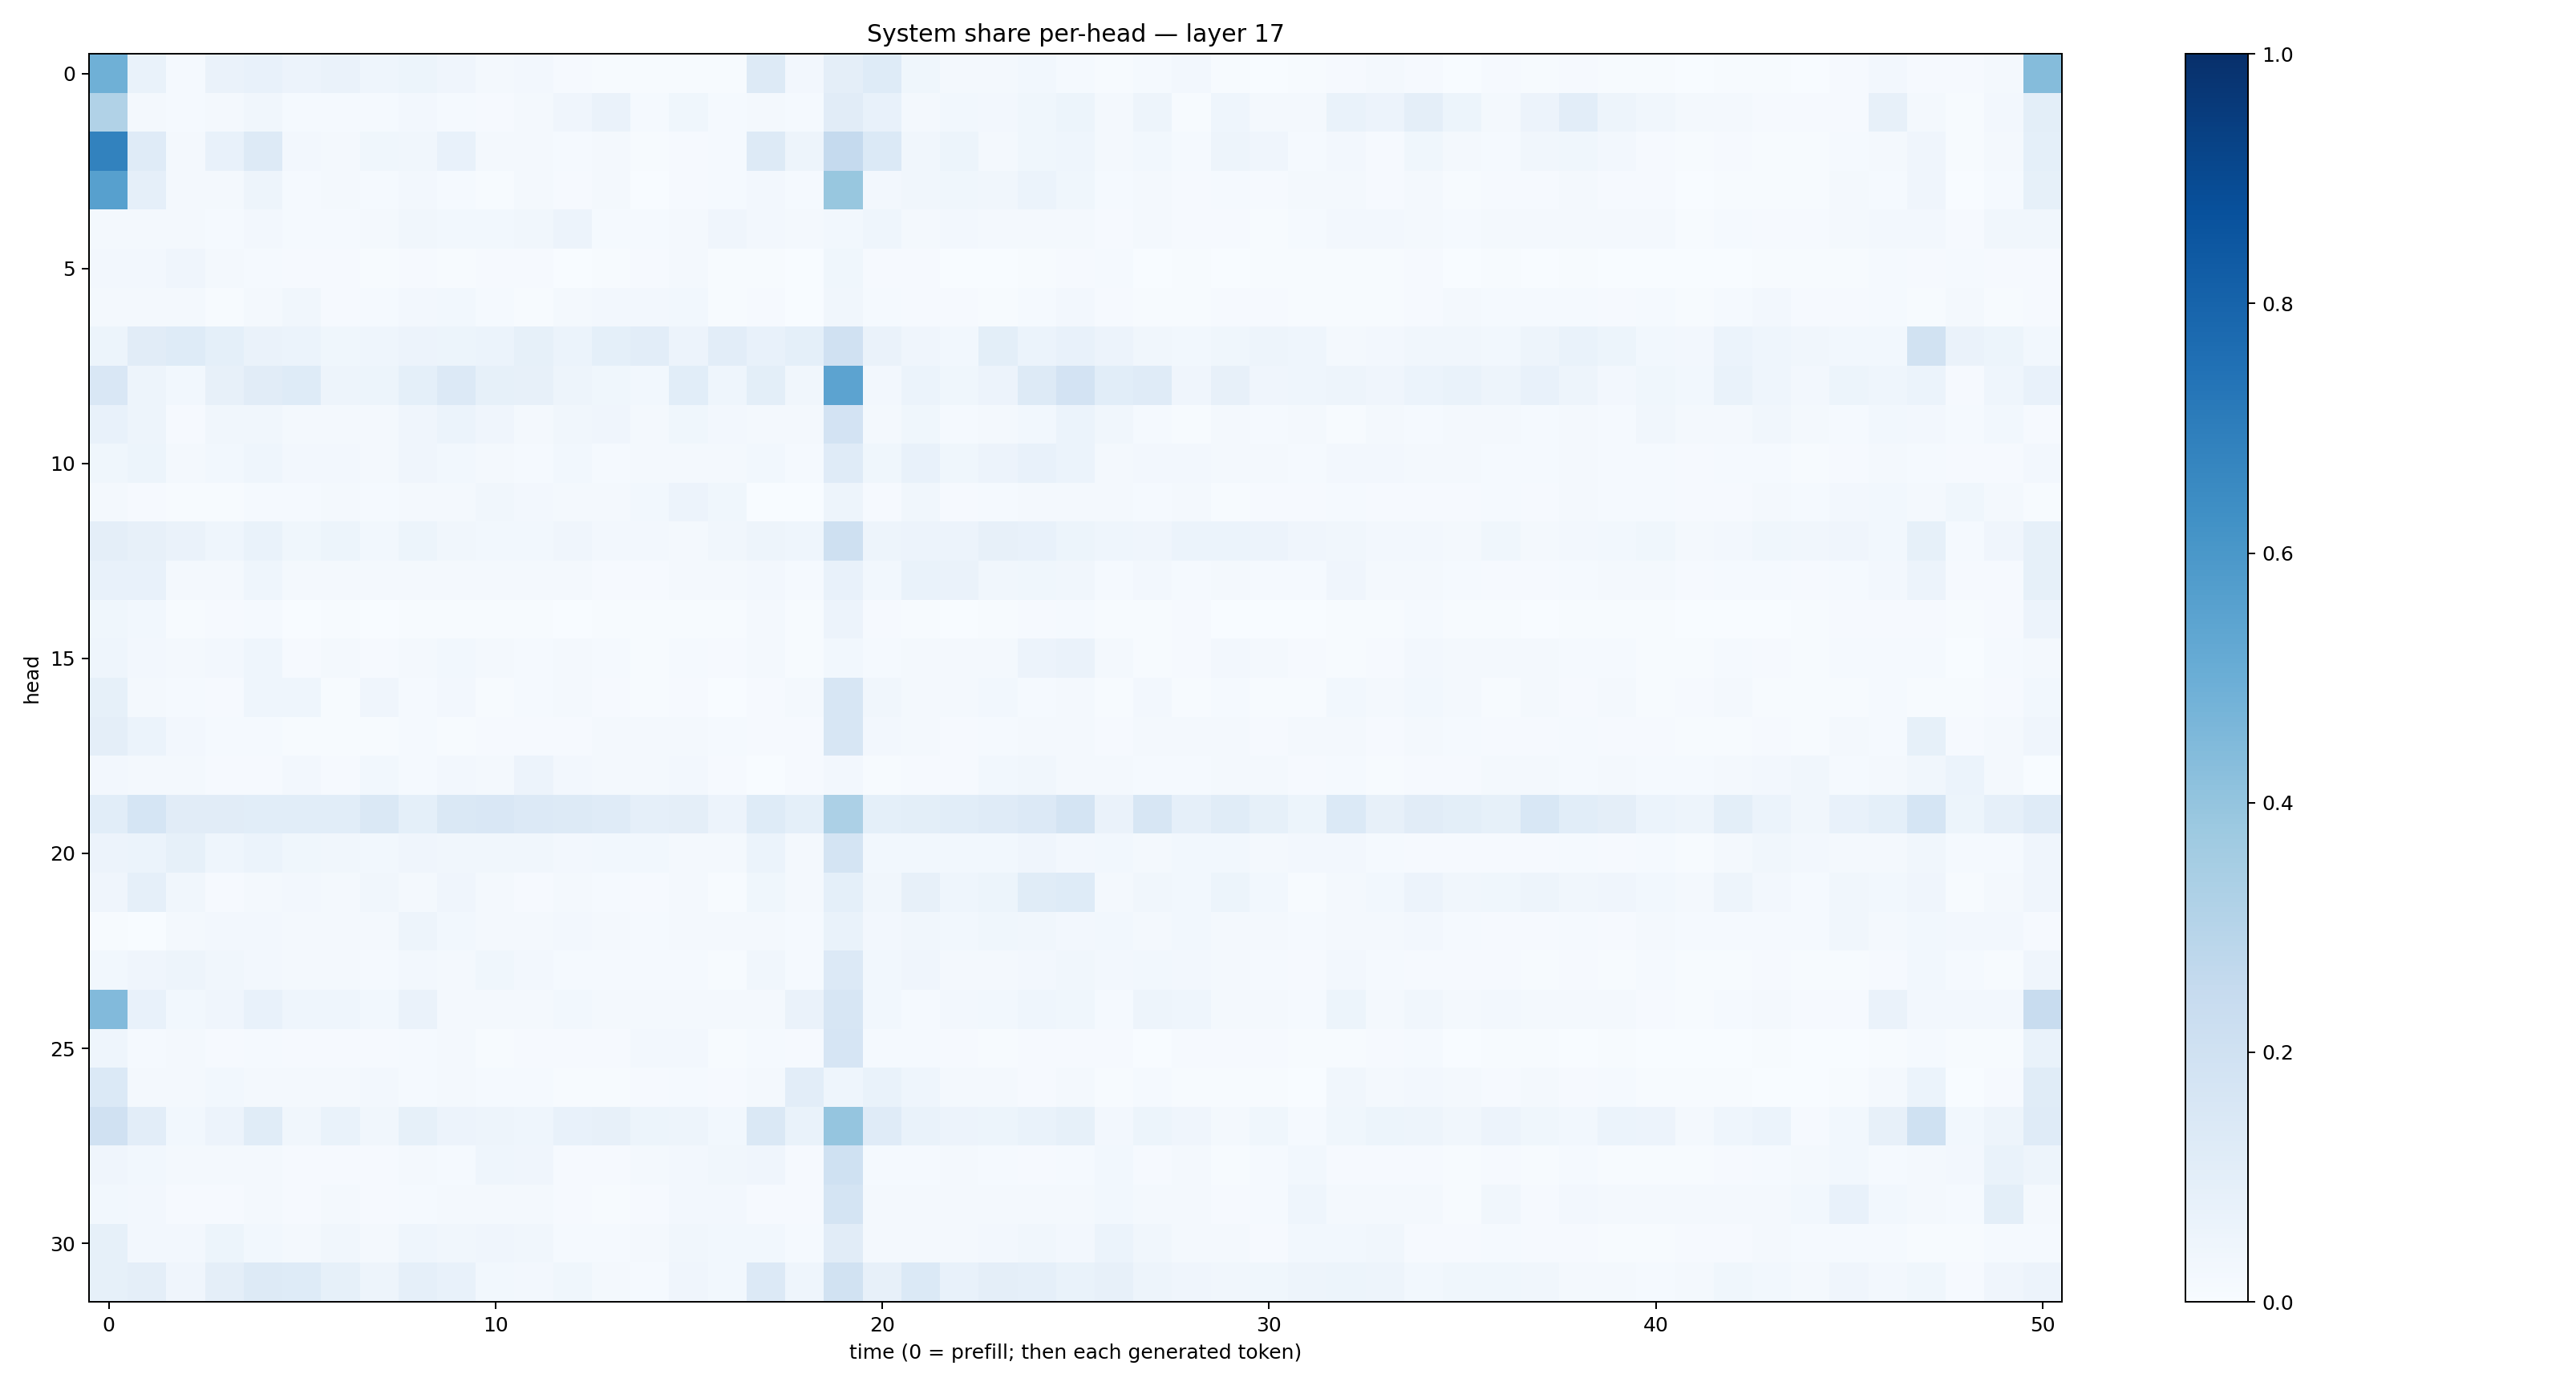

The file beside this chart, header and first rows:
0.49004441, 0.06932926, 0.012336172, 0.06536346, 0.07070771, 0.055263832, 0.06421749, 0.04508542, 0.050872862, 0.04212628, 0.021462373, 0.024183115, 0.011336173, 0.004713843, 0.0055511766, 0.007720609, 0.007460309, 0.13213083, 0.024392461, 0.096874684, 0.124689154, 0.038348887, 0.019521022, 0.019360783
0.3161, 0.01978, 0.01293, 0.02253, 0.03149, 0.01371, 0.01429, 0.01287, 0.02563, 0.01317, 0.007899, 0.01599, 0.03908, 0.06592, 0.01525, 0.03838, 0.01454, 0.01777, 0.01294, 0.1119, 0.07051, 0.02103, 0.02922, 0.02577
0.6834, 0.1207, 0.01979, 0.07625, 0.1304, 0.02389, 0.01927, 0.03811, 0.03246, 0.07167, 0.02107, 0.02215, 0.01441, 0.01642, 0.005614, 0.009984, 0.0137, 0.1281, 0.04749, 0.2536, 0.1379, 0.03294, 0.05432, 0.02171
0.5609, 0.08951, 0.01808, 0.02323, 0.04912, 0.01476, 0.02061, 0.01524, 0.02368, 0.01557, 0.006985, 0.01813, 0.01147, 0.02158, 0.003705, 0.01056, 0.01561, 0.02506, 0.01306, 0.3881, 0.0242, 0.03253, 0.03801, 0.03515
0.01974, 0.01917, 0.0217, 0.01445, 0.02619, 0.01435, 0.01532, 0.01883, 0.03317, 0.02742, 0.02901, 0.03457, 0.05605, 0.01347, 0.0144, 0.01597, 0.04052, 0.02563, 0.01708, 0.03043, 0.04496, 0.02096, 0.02652, 0.01939
0.02702, 0.0262, 0.04132, 0.0159, 0.01414, 0.008382, 0.008322, 0.004755, 0.009307, 0.00757, 0.01157, 0.008739, 0.003306, 0.007504, 0.01004, 0.01788, 0.005753, 0.004362, 0.002006, 0.03817, 0.009868, 0.009468, 0.003399, 0.003107
0.01824, 0.02328, 0.02215, 0.006553, 0.01703, 0.03267, 0.008761, 0.01418, 0.02651, 0.02891, 0.01214, 0.006896, 0.01925, 0.02543, 0.02681, 0.02789, 0.007746, 0.009437, 0.002251, 0.03487, 0.01257, 0.008998, 0.00793, 0.006782
0.05251, 0.1103, 0.1247, 0.09093, 0.06405, 0.05947, 0.03557, 0.04609, 0.05799, 0.05442, 0.06238, 0.08341, 0.06165, 0.09054, 0.1045, 0.05767, 0.1018, 0.07777, 0.09126, 0.1983, 0.06337, 0.03999, 0.02881, 0.1013
0.1491, 0.04873, 0.02763, 0.08156, 0.11, 0.1213, 0.04799, 0.05372, 0.0927, 0.1331, 0.08211, 0.08194, 0.0501, 0.03527, 0.02754, 0.1085, 0.04428, 0.1007, 0.03293, 0.5441, 0.02734, 0.05945, 0.03818, 0.05754
0.07266, 0.04887, 0.01134, 0.0325, 0.03219, 0.02291, 0.01886, 0.0168, 0.04069, 0.0597, 0.04244, 0.02288, 0.03269, 0.03962, 0.01789, 0.03709, 0.02617, 0.01613, 0.0181, 0.1811, 0.02329, 0.03817, 0.01428, 0.02057
0.03749, 0.05149, 0.01872, 0.02736, 0.04619, 0.02471, 0.02652, 0.02244, 0.04261, 0.0287, 0.01665, 0.01437, 0.02888, 0.01522, 0.01631, 0.0225, 0.01635, 0.02996, 0.01367, 0.1178, 0.03757, 0.07566, 0.03865, 0.05753
0.01944, 0.01097, 0.006661, 0.00408, 0.01202, 0.01244, 0.01711, 0.01373, 0.02265, 0.02316, 0.03486, 0.02711, 0.02054, 0.02066, 0.02888, 0.05747, 0.03751, 0.003818, 0.003874, 0.04805, 0.0116, 0.032, 0.009917, 0.0126
0.09615, 0.07988, 0.06269, 0.04345, 0.06669, 0.0384, 0.05129, 0.0278, 0.05277, 0.03169, 0.03082, 0.03114, 0.04053, 0.02472, 0.02556, 0.01762, 0.03483, 0.04851, 0.04643, 0.2047, 0.04885, 0.05783, 0.05563, 0.07946
0.07185, 0.0713, 0.01932, 0.02046, 0.04415, 0.0163, 0.01989, 0.01705, 0.02231, 0.02028, 0.01679, 0.01868, 0.0201, 0.009565, 0.01013, 0.0183, 0.01933, 0.02372, 0.01428, 0.07672, 0.02819, 0.06745, 0.06252, 0.03315
0.03739, 0.03105, 0.006104, 0.008144, 0.01411, 0.003206, 0.00657, 0.003587, 0.007775, 0.007621, 0.007065, 0.005968, 0.003825, 0.004273, 0.005292, 0.004785, 0.00556, 0.01842, 0.004643, 0.05585, 0.009388, 0.007352, 0.002529, 0.005156
0.04374, 0.02577, 0.02253, 0.02537, 0.04349, 0.0102, 0.01787, 0.01138, 0.01653, 0.03119, 0.01753, 0.01466, 0.0175, 0.01208, 0.005672, 0.01383, 0.008276, 0.01763, 0.005387, 0.02775, 0.01286, 0.02244, 0.02021, 0.01662
0.08552, 0.02009, 0.01338, 0.008058, 0.04594, 0.04605, 0.006355, 0.04217, 0.01202, 0.02505, 0.004757, 0.01377, 0.02071, 0.009564, 0.004289, 0.008466, 0.003267, 0.008949, 0.02025, 0.1594, 0.03414, 0.01683, 0.02124, 0.03012
0.0944, 0.06202, 0.02697, 0.01183, 0.01232, 0.00573, 0.005842, 0.00638, 0.01307, 0.007036, 0.009446, 0.008961, 0.008385, 0.01848, 0.01699, 0.01872, 0.01195, 0.01122, 0.00971, 0.1627, 0.02435, 0.01589, 0.01139, 0.01496
0.02568, 0.02275, 0.01569, 0.01045, 0.01078, 0.02371, 0.008697, 0.02991, 0.01445, 0.02674, 0.02313, 0.05593, 0.02425, 0.01663, 0.01586, 0.02473, 0.0101, 0.001648, 0.01157, 0.02715, 0.005294, 0.008144, 0.01012, 0.02883
0.1074, 0.1717, 0.1103, 0.1096, 0.1064, 0.1077, 0.1076, 0.1421, 0.09148, 0.147, 0.149, 0.1364, 0.1291, 0.1203, 0.08643, 0.09438, 0.05795, 0.1221, 0.09085, 0.332, 0.09032, 0.1, 0.1088, 0.1178
0.05683, 0.05893, 0.08432, 0.04588, 0.05988, 0.03843, 0.03415, 0.02867, 0.03944, 0.03139, 0.03287, 0.03378, 0.02404, 0.03114, 0.03064, 0.02103, 0.02223, 0.06031, 0.01951, 0.1768, 0.03112, 0.02751, 0.02974, 0.03099
0.03918, 0.08675, 0.03422, 0.007992, 0.02115, 0.02369, 0.02176, 0.03133, 0.01992, 0.04295, 0.01908, 0.009018, 0.01603, 0.01322, 0.008789, 0.01841, 0.007343, 0.03735, 0.01963, 0.09097, 0.03248, 0.07869, 0.04448, 0.05083
0.004833, 0.003177, 0.02135, 0.02348, 0.02665, 0.01822, 0.01745, 0.02222, 0.04724, 0.02945, 0.02337, 0.02051, 0.02385, 0.01592, 0.01514, 0.02241, 0.01809, 0.01881, 0.0131, 0.06783, 0.02509, 0.03394, 0.02786, 0.03662
0.0281, 0.03933, 0.04956, 0.03456, 0.02465, 0.01611, 0.01744, 0.01444, 0.0259, 0.01695, 0.03798, 0.0236, 0.01548, 0.0131, 0.01461, 0.01301, 0.006608, 0.03183, 0.01415, 0.136, 0.02862, 0.04004, 0.02211, 0.0206
0.4451, 0.07111, 0.03074, 0.03913, 0.07223, 0.04382, 0.045, 0.03116, 0.06317, 0.02273, 0.02214, 0.02103, 0.02871, 0.01647, 0.02155, 0.02135, 0.02304, 0.02046, 0.0644, 0.1563, 0.02899, 0.01535, 0.02428, 0.02868
0.04665, 0.01297, 0.01572, 0.008804, 0.01428, 0.01104, 0.009786, 0.00963, 0.01523, 0.01978, 0.005229, 0.01073, 0.009766, 0.008346, 0.02361, 0.0247, 0.005876, 0.01396, 0.00808, 0.1649, 0.01184, 0.01466, 0.01151, 0.005258
0.1373, 0.02025, 0.01965, 0.03113, 0.01656, 0.01625, 0.01632, 0.02427, 0.01559, 0.02158, 0.01201, 0.01387, 0.00496, 0.004665, 0.01069, 0.01546, 0.0114, 0.02191, 0.1048, 0.04658, 0.06776, 0.04345, 0.02113, 0.02174
0.1969, 0.1053, 0.02866, 0.05567, 0.114, 0.03515, 0.06708, 0.03322, 0.08341, 0.0567, 0.04719, 0.04521, 0.0721, 0.07963, 0.05371, 0.04732, 0.03002, 0.1469, 0.06933, 0.3955, 0.1174, 0.06888, 0.0565, 0.05336
0.04099, 0.02924, 0.02316, 0.02271, 0.01751, 0.009427, 0.01086, 0.008319, 0.01854, 0.0136, 0.04553, 0.04236, 0.00923, 0.01153, 0.01641, 0.02515, 0.03237, 0.0409, 0.01144, 0.2023, 0.0143, 0.01411, 0.02325, 0.01296
0.02919, 0.02424, 0.009084, 0.01037, 0.02088, 0.01009, 0.01628, 0.01093, 0.01353, 0.01919, 0.01943, 0.01947, 0.009022, 0.006676, 0.01066, 0.02395, 0.02498, 0.01103, 0.008481, 0.1792, 0.01586, 0.01833, 0.01846, 0.01703
0.08592, 0.02568, 0.02652, 0.0543, 0.02755, 0.02088, 0.03187, 0.02294, 0.04368, 0.03464, 0.04156, 0.03332, 0.01426, 0.01352, 0.01653, 0.03143, 0.02985, 0.03082, 0.01515, 0.1128, 0.01995, 0.02089, 0.02197, 0.02725
0.08291, 0.09469, 0.04237, 0.09653, 0.1314, 0.1237, 0.0832, 0.05008, 0.08618, 0.07463, 0.02792, 0.02703, 0.03838, 0.02131, 0.01227, 0.04278, 0.02756, 0.1361, 0.04627, 0.1911, 0.07966, 0.1406, 0.07144, 0.09492
